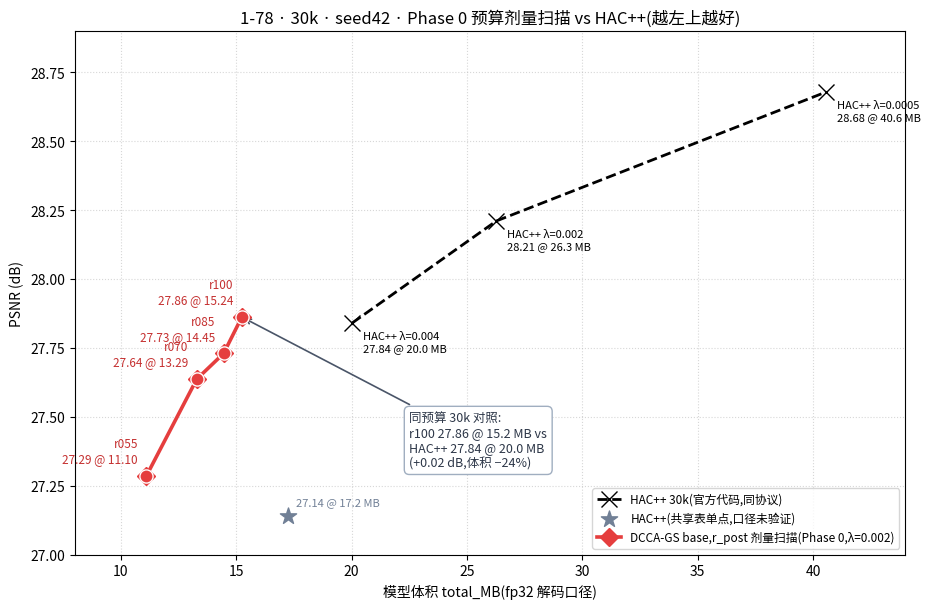

This figure's Python source: (Note: this script raises an exception after producing the figure.)
"""Phase 0a 剂量-响应(r_post 扫描)与 HAC++ 的 RD 点图(1-78 · 30k · λ=0.002 · seed42)。

数据:
* ph0a 四点:docs/data/experiments.csv ph0a 组(r_post ∈ {1.0, 0.85, 0.7, 0.55},base 无融合,
  post 相位 κ ramp,fp32 解码口径,bit-exact)。
* HAC++ 同协议三点:官方代码 30k 实测(HANDOVER_20260902 §6.1)——严格参考。
* HAC++ 共享表单点:allMothod.csv(协议未验证,仅位置参考)。

用法: python scripts/plot_ph0a_vs_hacpp.py
输出: docs/figures/ph0a_vs_hacpp.png
"""

from __future__ import annotations

import os

os.environ.setdefault("MPLCONFIGDIR", "/private/tmp/mplcfg")
os.environ.setdefault("XDG_CACHE_HOME", "/private/tmp/xdgcache")
os.makedirs(os.environ["MPLCONFIGDIR"], exist_ok=True)
os.makedirs(os.environ["XDG_CACHE_HOME"], exist_ok=True)

import matplotlib

matplotlib.use("Agg")
from matplotlib import font_manager as fm
from matplotlib import pyplot as plt

STHEITI = "/System/Library/Fonts/STHeiti Light.ttc"
if os.path.exists(STHEITI):
    fm.fontManager.addfont(STHEITI)
    plt.rcParams["font.family"] = "Heiti TC"
plt.rcParams["axes.unicode_minus"] = False

# (MB, PSNR, label)
PH0A = [  # r_post 从 1.0(松)到 0.55(紧)
    (15.243, 27.862, "r100"),
    (14.453, 27.730, "r085"),
    (13.290, 27.637, "r070"),
    (11.101, 27.285, "r055"),
]
HACPP_SAME = [  # 官方代码 30k 同协议
    (20.0265, 27.8406, "λ=0.004"),
    (26.2734, 28.2105, "λ=0.002"),
    (40.5589, 28.6780, "λ=0.0005"),
]
HACPP_TABLE = (17.227, 27.140)  # 共享表单点(协议未验证)

fig, ax = plt.subplots(figsize=(9.5, 6.2))

# HAC++ 同协议曲线
xs = [p[0] for p in HACPP_SAME]
ys = [p[1] for p in HACPP_SAME]
ax.plot(xs, ys, color="black", ls="--", marker="x", ms=11, lw=2.0,
        label="HAC++ 30k(官方代码,同协议)", zorder=4)
for mb, psnr, lab in HACPP_SAME:
    ax.annotate(f"HAC++ {lab}\n{psnr:.2f} @ {mb:.1f} MB", (mb, psnr),
                textcoords="offset points", xytext=(8, -20), fontsize=8,
                color="black", zorder=5)

# 共享表 HAC++ 单点
ax.scatter(*HACPP_TABLE, s=150, marker="*", color="#718096", zorder=4,
           label="HAC++(共享表单点,口径未验证)")
ax.annotate(f"{HACPP_TABLE[1]:.2f} @ {HACPP_TABLE[0]:.1f} MB",
            HACPP_TABLE, textcoords="offset points", xytext=(6, 8),
            fontsize=8, color="#718096")

# ph0a 剂量-响应
xs = [p[0] for p in PH0A]
ys = [p[1] for p in PH0A]
ax.plot(xs, ys, color="#e53e3e", ls="-", marker="D", ms=9, lw=2.6,
        label="DCCA-GS base,r_post 剂量扫描(Phase 0,λ=0.002)", zorder=6)
for mb, psnr, lab in PH0A:
    ax.scatter(mb, psnr, s=90, color="#e53e3e", zorder=6,
               edgecolors="white", linewidths=1.0)
    ax.annotate(f"{lab}\n{psnr:.2f} @ {mb:.2f}", (mb, psnr),
                textcoords="offset points", xytext=(-6, 10),
                fontsize=8.5, color="#c53030", ha="right", zorder=6)

# r100 与 HAC++@0.004 的同预算对照标注
ax.annotate("同预算 30k 对照:\nr100 27.86 @ 15.2 MB vs\nHAC++ 27.84 @ 20.0 MB\n(+0.02 dB,体积 −24%)",
            xy=(15.243, 27.862), xytext=(22.5, 27.32),
            fontsize=9, color="#2d3748",
            arrowprops=dict(arrowstyle="->", color="#4a5568", lw=1.2),
            bbox=dict(boxstyle="round,pad=0.4", fc="white", ec="#a0aec0"))

ax.set_xlabel("模型体积 total_MB(fp32 解码口径)")
ax.set_ylabel("PSNR (dB)")
ax.set_title("1-78 · 30k · seed42 · Phase 0 预算剂量扫描 vs HAC++(越左上越好)")
ax.set_xlim(8, 44)
ax.set_ylim(27.0, 28.9)
ax.grid(True, which="both", ls=":", alpha=0.5)
ax.legend(fontsize=8.5, loc="lower right")
fig.tight_layout()
out = os.path.join(os.path.dirname(os.path.abspath(__file__)), "..", "docs", "figures",
                   "ph0a_vs_hacpp.png")
fig.savefig(out, dpi=140, bbox_inches="tight")
print("SAVED", os.path.abspath(out))
